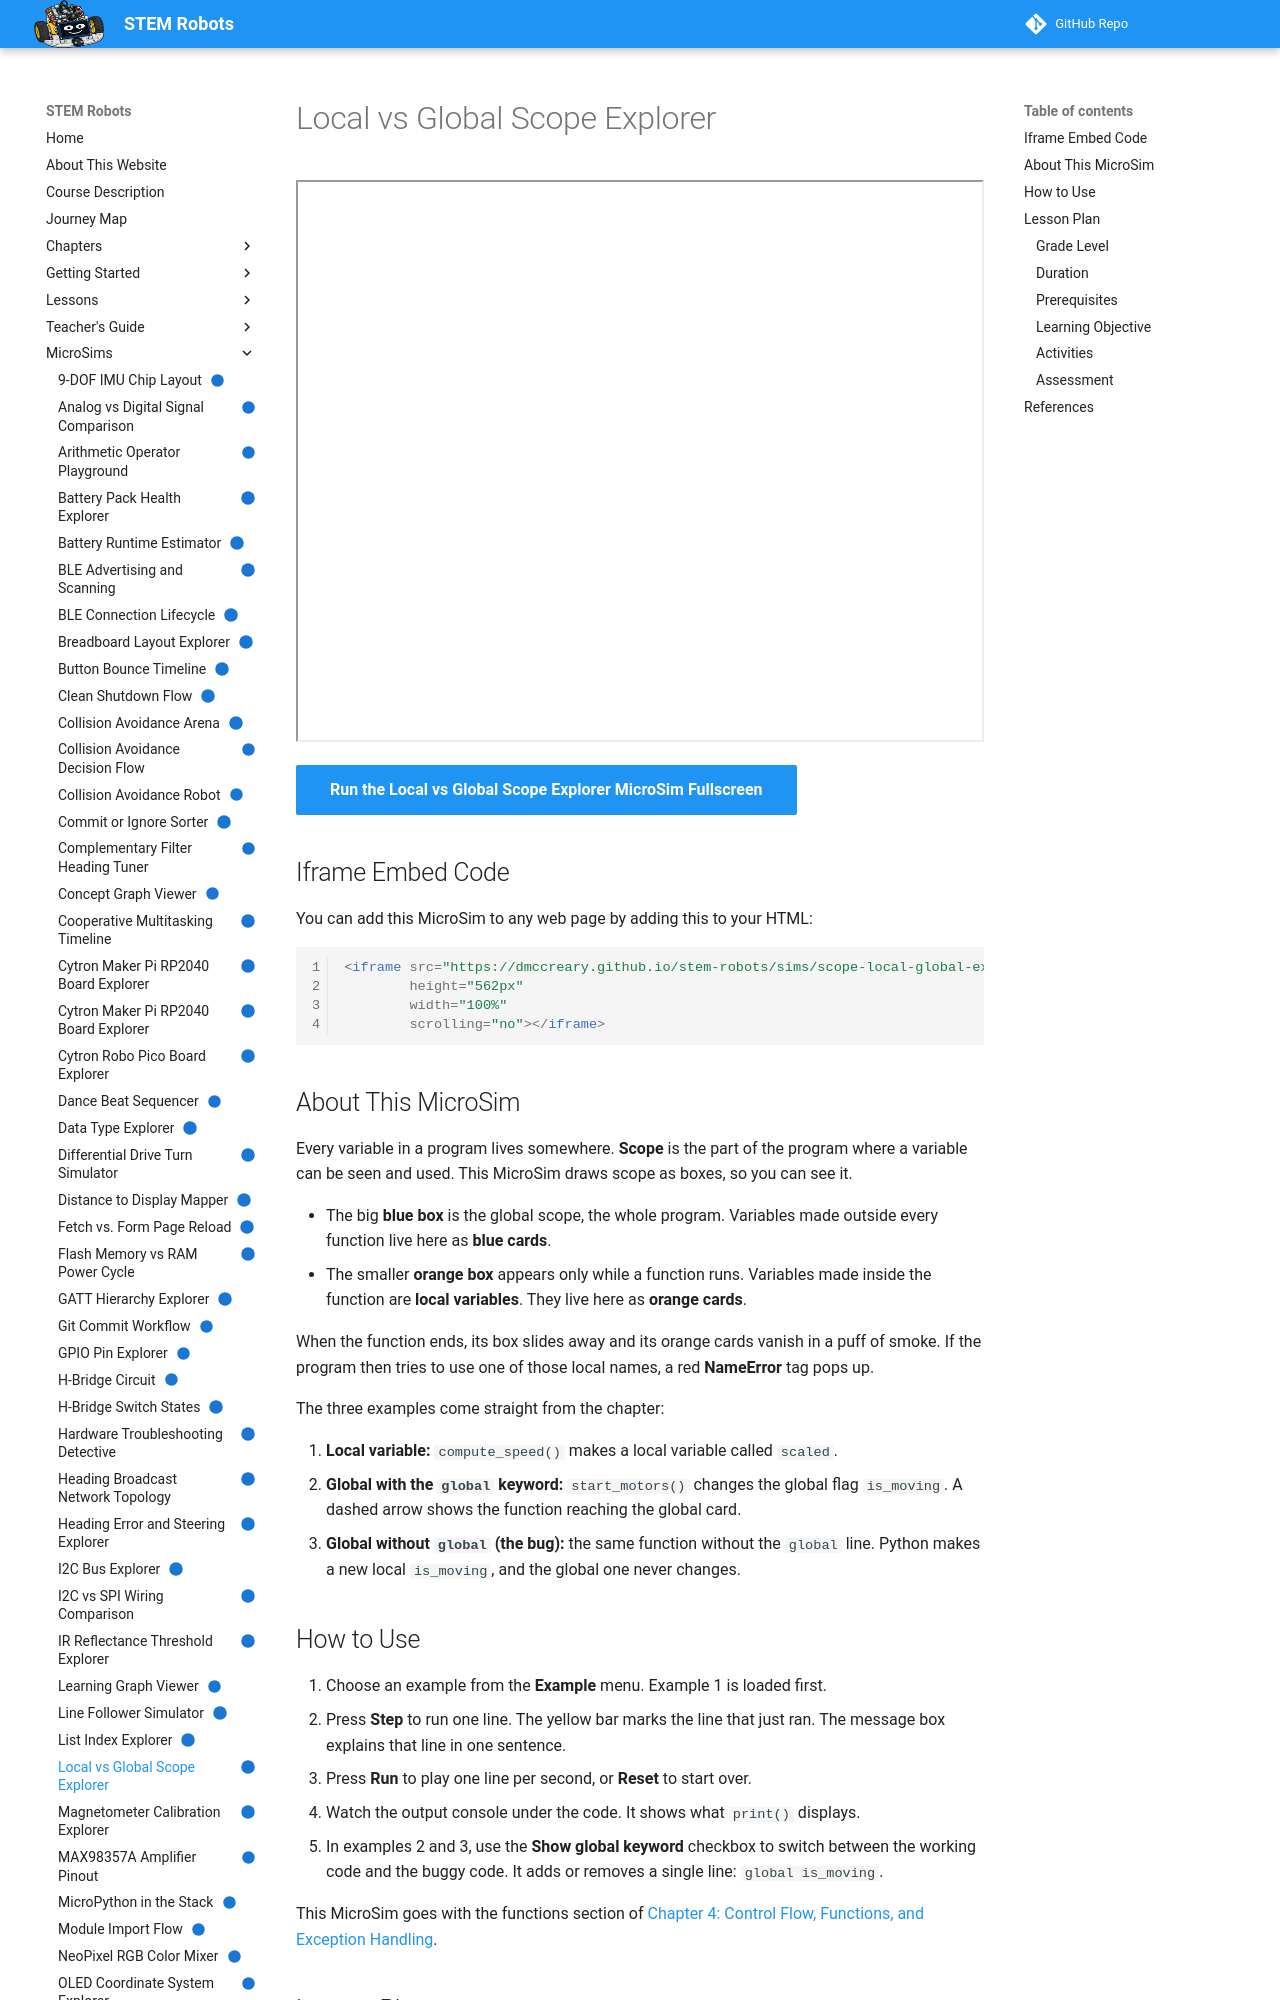

repository: dmccreary/stem-robots · page: sims/scope-local-global-explorer/index.html · generator: mkdocs

---
title: "Local vs Global Scope Explorer"
description: "Step through three short robot programs one line at a time and watch local variables appear and vanish inside a function, and see what the global keyword changes."
image: /sims/scope-local-global-explorer/scope-local-global-explorer.png
og:image: /sims/scope-local-global-explorer/scope-local-global-explorer.png
twitter:image: /sims/scope-local-global-explorer/scope-local-global-explorer.png
social:
   cards: false
quality_score: 100
status: implemented
---

# Local vs Global Scope Explorer

<iframe src="main.html" height="562px" width="100%" scrolling="no"></iframe>

[Run the Local vs Global Scope Explorer MicroSim Fullscreen](./main.html){ .md-button .md-button--primary }

## Iframe Embed Code

You can add this MicroSim to any web page by adding this to your HTML:

```html
<iframe src="https://dmccreary.github.io/stem-robots/sims/scope-local-global-explorer/main.html"
        height="562px"
        width="100%"
        scrolling="no"></iframe>
```

## About This MicroSim

Every variable in a program lives somewhere. **Scope** is the part of the
program where a variable can be seen and used. This MicroSim draws scope as
boxes, so you can see it.

- The big **blue box** is the global scope, the whole program. Variables made
  outside every function live here as **blue cards**.
- The smaller **orange box** appears only while a function runs. Variables made
  inside the function are **local variables**. They live here as
  **orange cards**.

When the function ends, its box slides away and its orange cards vanish in a
puff of smoke. If the program then tries to use one of those local names, a red
**NameError** tag pops up.

The three examples come straight from the chapter:

1. **Local variable:** `compute_speed()` makes a local variable called `scaled`.
2. **Global with the `global` keyword:** `start_motors()` changes the global
   flag `is_moving`. A dashed arrow shows the function reaching the global card.
3. **Global without `global` (the bug):** the same function without the
   `global` line. Python makes a new local `is_moving`, and the global one never
   changes.

## How to Use

1. Choose an example from the **Example** menu. Example 1 is loaded first.
2. Press **Step** to run one line. The yellow bar marks the line that just ran.
   The message box explains that line in one sentence.
3. Press **Run** to play one line per second, or **Reset** to start over.
4. Watch the output console under the code. It shows what `print()` displays.
5. In examples 2 and 3, use the **Show global keyword** checkbox to switch
   between the working code and the buggy code. It adds or removes a single
   line: `global is_moving`.

This MicroSim goes with the functions section of
[Chapter 4: Control Flow, Functions, and Exception Handling](../../chapters/04-control-flow-functions/index.md).

## Lesson Plan

### Grade Level

Grades 8–12 (introductory programming with a physical robot)

### Duration

15 minutes
